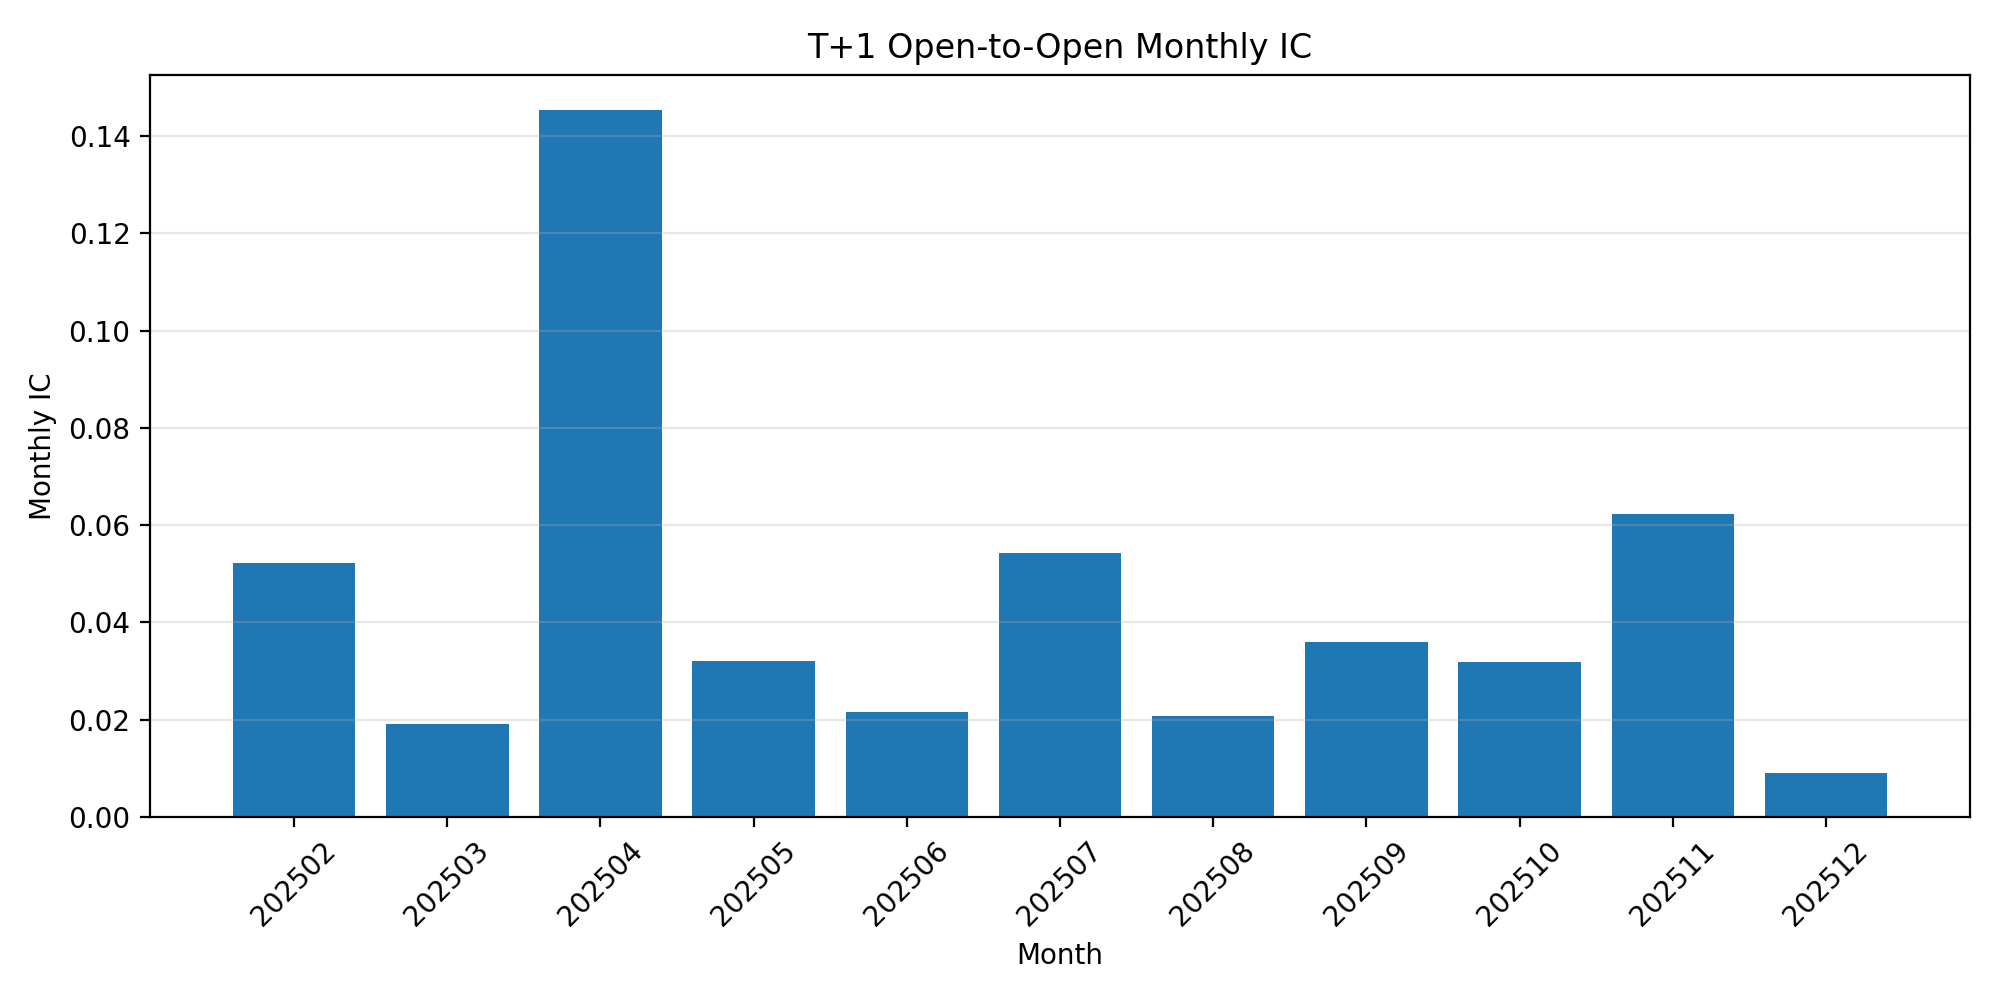

Data behind this chart, as committed beside it:
month, monthly_ic, monthly_rank_ic
202502, 0.0523, 0.05358
202503, 0.01904, -0.003382
202504, 0.1453, 0.1665
202505, 0.0321, 0.02981
202506, 0.02166, 0.03575
202507, 0.05434, 0.05331
202508, 0.02071, 0.02239
202509, 0.03596, 0.04043
202510, 0.03189, 0.03419
202511, 0.06233, 0.08548
202512, 0.009, -0.01121
